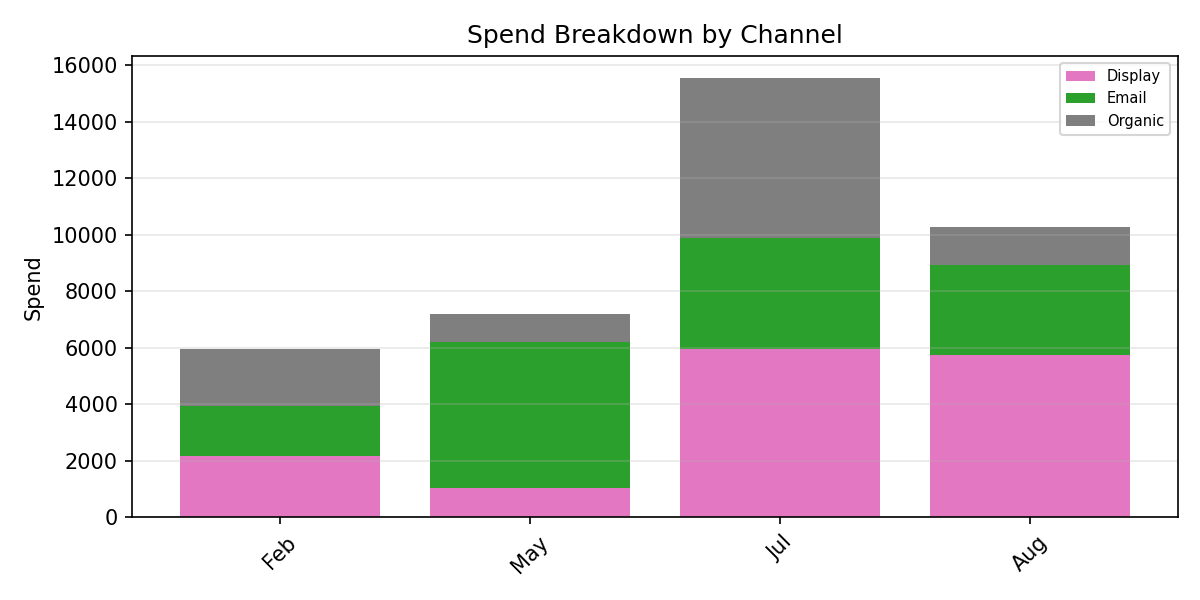

Data behind this chart, as committed beside it:
Period, Display, Email, Organic, Total
Feb, 2190, 1758, 1998, 5945
May, 1054, 5140, 986.7, 7181
Jul, 5949, 3939, 5659, 15546
Aug, 5748, 3166, 1371, 10286
